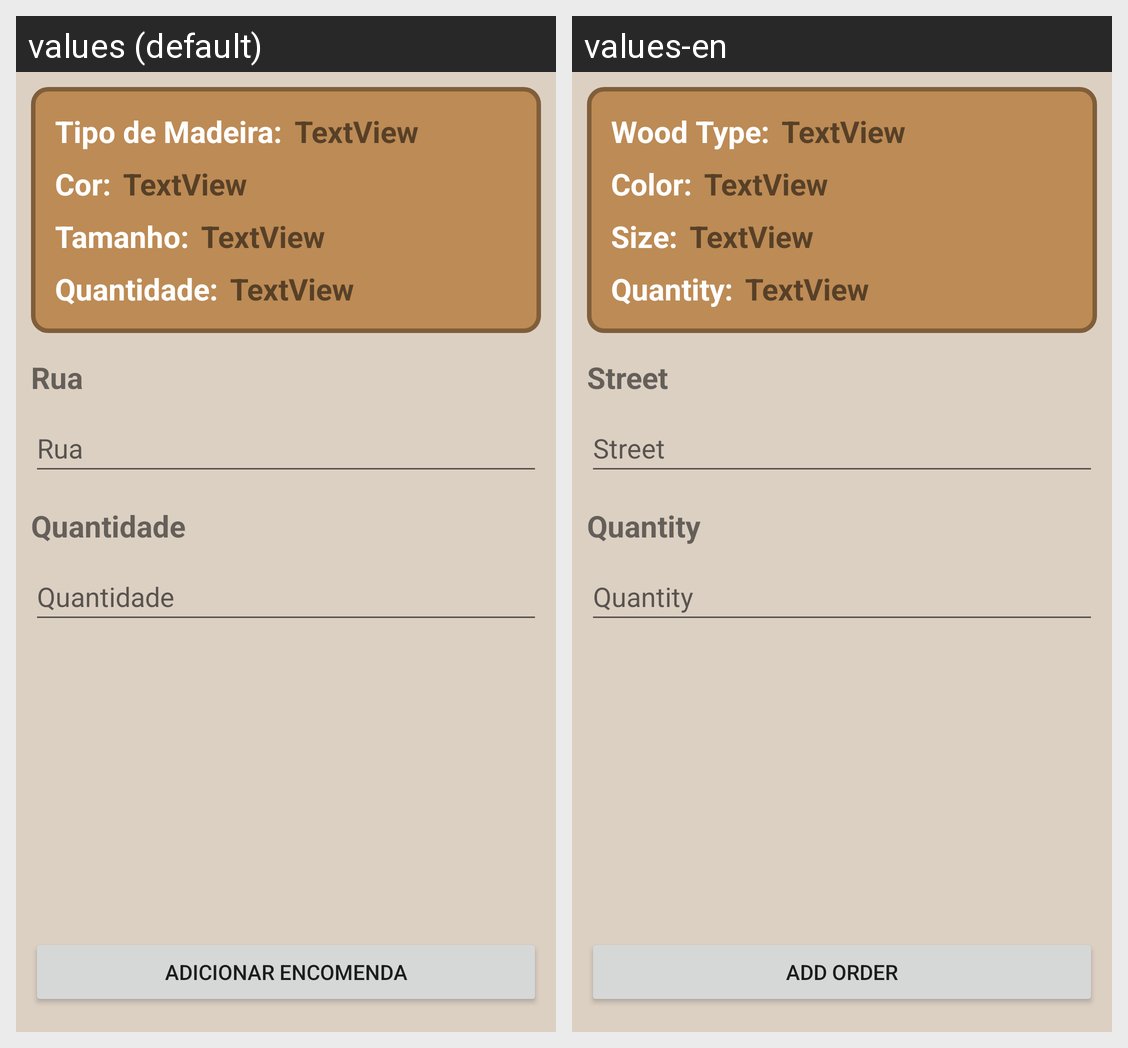

The Android screen above is rendered under two locales of the same app. Produce the string resources it draws, with the default and per-locale values.
Android screen res/layout/woods_details_fragment.xml rendered under 2 locales, left to right: values (default), values-en. Device: Nexus 5 (rendered at 1080×1920; each locale shown at half size, 540×960, under a caption strip naming it); theme Theme.Woods.
Strings drawn on this screen, with the default value and each locale's value (text and hints the layout hard-codes, and strings that could not be matched under every locale, appear in the picture but are not listed):

WOODS_ORDER
  values: Adicionar Encomenda
  values-en: Add Order

ORDERS_STREET
  values: Rua
  values-en: Street

ORDERS_QUANTITY
  values: Quantidade
  values-en: Quantity

WOODS_TYPE
  values: Tipo de Madeira:
  values-en: Wood Type:

WOODS_COLOR
  values: Cor:
  values-en: Color:

WOODS_SIZE
  values: Tamanho:
  values-en: Size:

WOODS_QUANTITY
  values: Quantidade:
  values-en: Quantity:
